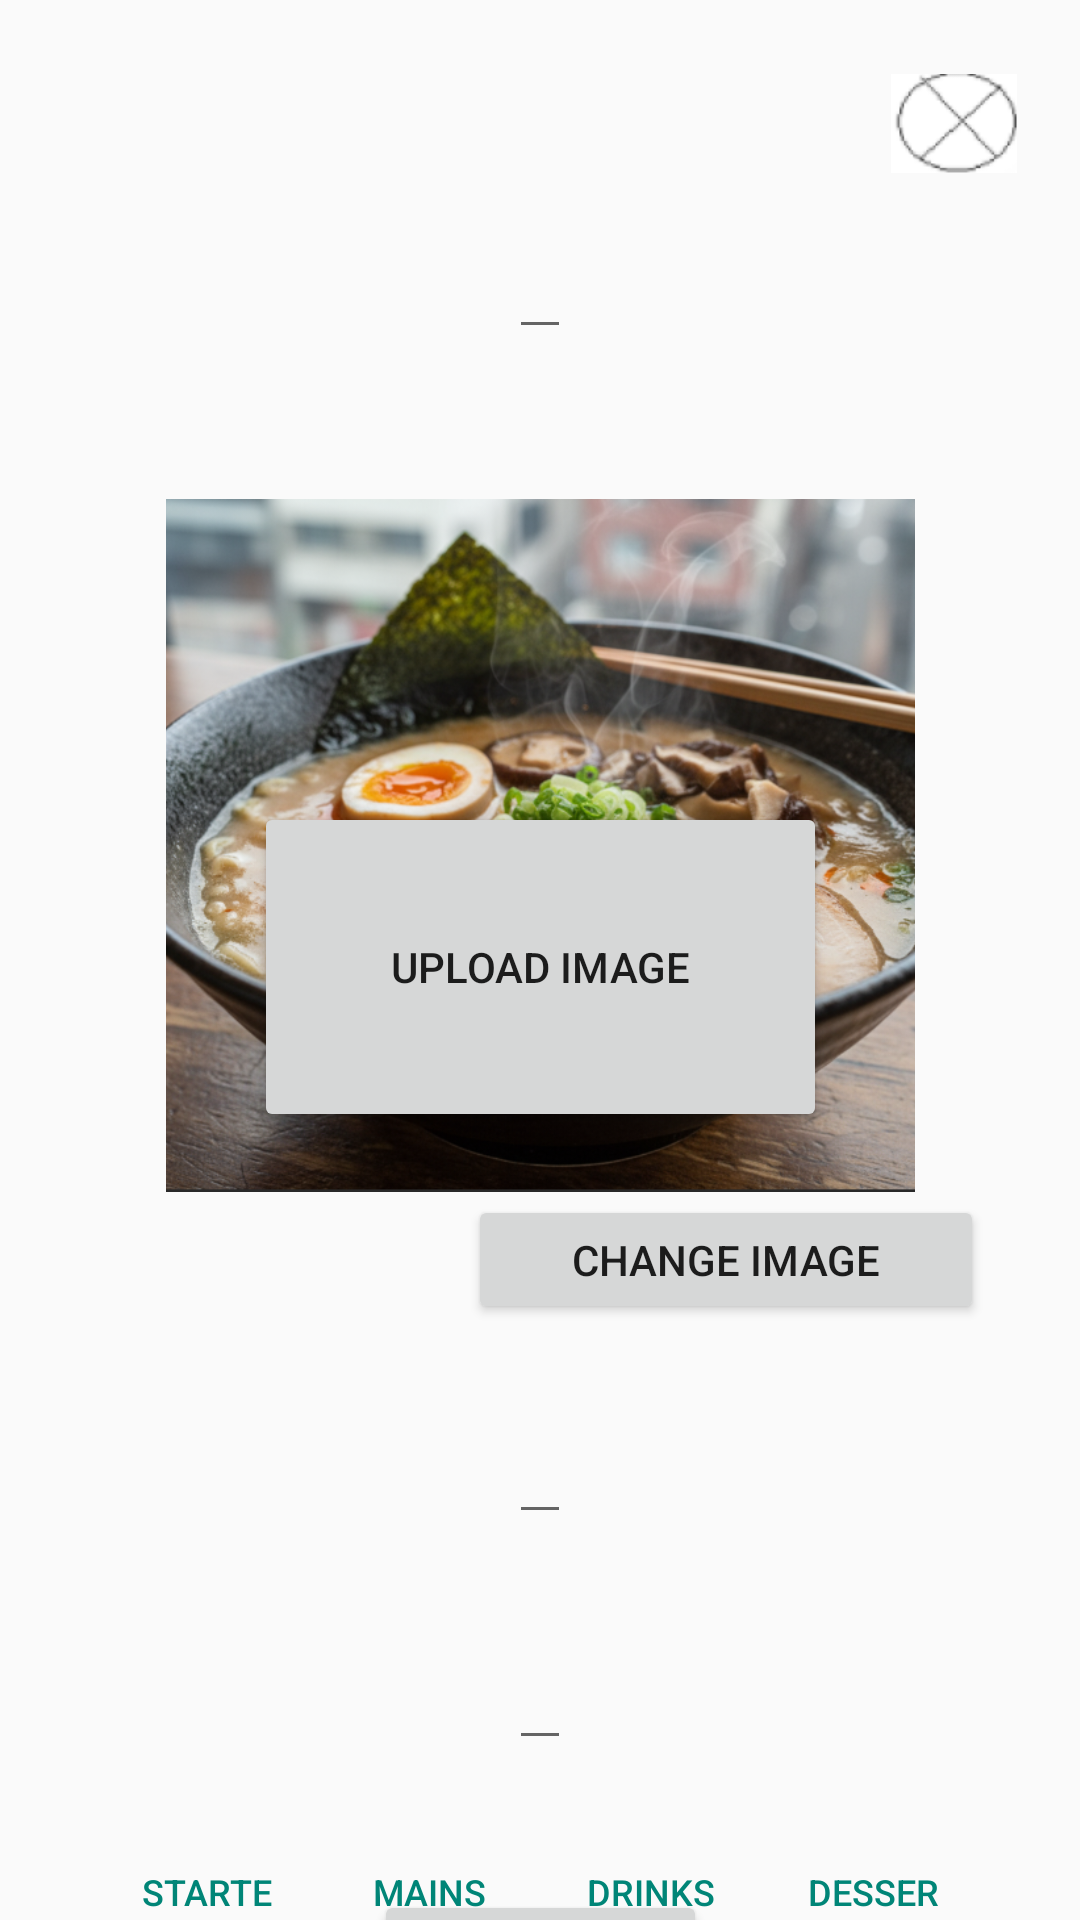

Here is an Android app screen rendered from its layout file. Give the layout XML and the strings, colors and styles it references.
<!-- AndroidManifest.xml: application theme Theme.MyApplication -->
<!-- res/layout/add_item.xml -->
<?xml version="1.0" encoding="utf-8"?>
<androidx.constraintlayout.widget.ConstraintLayout xmlns:android="http://schemas.android.com/apk/res/android"
    xmlns:app="http://schemas.android.com/apk/res-auto"
    xmlns:tools="http://schemas.android.com/tools"
    android:layout_width="match_parent"
    android:layout_height="match_parent">

    <Button
        android:id="@+id/button30"
        android:layout_width="172dp"
        android:layout_height="43dp"
        android:layout_marginStart="32dp"
        android:layout_marginTop="1dp"
        android:layout_marginEnd="32dp"
        android:layout_marginBottom="10dp"
        android:text="Change image"
        app:layout_constraintBottom_toTopOf="@+id/textInputLayout"
        app:layout_constraintEnd_toEndOf="parent"
        app:layout_constraintHorizontal_bias="1.0"
        app:layout_constraintStart_toStartOf="parent"
        app:layout_constraintTop_toBottomOf="@+id/imageView6"
        app:layout_constraintVertical_bias="0.058" />

    <TextView
        android:id="@+id/textView81"
        android:layout_width="228dp"
        android:layout_height="14dp"
        android:layout_marginStart="32dp"
        android:layout_marginEnd="32dp"
        android:textColor="#FB0303"
        android:textSize="10sp"
        app:layout_constraintEnd_toEndOf="parent"
        app:layout_constraintStart_toStartOf="parent"
        app:layout_constraintTop_toBottomOf="@+id/textInputLayout" />

    <TextView
        android:id="@+id/textView80"
        android:layout_width="228dp"
        android:layout_height="14dp"
        android:layout_marginStart="32dp"
        android:layout_marginEnd="32dp"
        android:textColor="#FB0303"
        android:textSize="10sp"
        app:layout_constraintEnd_toEndOf="parent"
        app:layout_constraintStart_toStartOf="parent"
        app:layout_constraintTop_toBottomOf="@+id/button23" />

    <TextView
        android:id="@+id/textView79"
        android:layout_width="228dp"
        android:layout_height="14dp"
        android:layout_marginStart="32dp"
        android:layout_marginEnd="32dp"
        android:textColor="#FB0303"
        android:textSize="10sp"
        app:layout_constraintEnd_toEndOf="parent"
        app:layout_constraintStart_toStartOf="parent"
        app:layout_constraintTop_toBottomOf="@+id/textInputLayout3" />

    <com.google.android.material.textfield.TextInputLayout
        android:id="@+id/textInputLayout4"
        android:layout_width="wrap_content"
        android:layout_height="wrap_content"
        android:layout_marginStart="32dp"
        android:layout_marginTop="23dp"
        android:layout_marginEnd="32dp"
        app:layout_constraintEnd_toEndOf="parent"
        app:layout_constraintStart_toStartOf="parent"
        app:layout_constraintTop_toBottomOf="@+id/textInputLayout">

        <com.google.android.material.textfield.TextInputEditText
            android:id="@+id/price"
            android:layout_width="wrap_content"
            android:layout_height="wrap_content"
            tools:layout_editor_absoluteX="67dp"
            tools:layout_editor_absoluteY="64dp" />

    </com.google.android.material.textfield.TextInputLayout>

    <com.google.android.material.textfield.TextInputLayout
        android:id="@+id/textInputLayout"
        android:layout_width="wrap_content"
        android:layout_height="wrap_content"
        android:layout_marginStart="32dp"
        android:layout_marginTop="15dp"
        android:layout_marginEnd="32dp"
        app:layout_constraintEnd_toEndOf="parent"
        app:layout_constraintStart_toStartOf="parent"
        app:layout_constraintTop_toBottomOf="@+id/button30">

        <com.google.android.material.textfield.TextInputEditText
            android:id="@+id/description"
            android:layout_width="wrap_content"
            android:layout_height="wrap_content"
            android:textAlignment="viewStart"
            android:textSize="20sp"
            tools:layout_editor_absoluteX="67dp"
            tools:layout_editor_absoluteY="64dp" />

    </com.google.android.material.textfield.TextInputLayout>

    <ImageButton
        android:id="@+id/imageButton10"
        android:layout_width="84dp"
        android:layout_height="66dp"
        android:layout_marginTop="8dp"
        android:scaleX="0.5"
        android:scaleY="0.5"
        app:layout_constraintEnd_toEndOf="parent"
        app:layout_constraintTop_toTopOf="parent"
        app:srcCompat="@drawable/cross" />

    <com.google.android.material.textfield.TextInputLayout
        android:id="@+id/textInputLayout3"
        android:layout_width="wrap_content"
        android:layout_height="wrap_content"
        android:layout_marginStart="32dp"
        android:layout_marginTop="64dp"
        android:layout_marginEnd="32dp"
        app:layout_constraintEnd_toEndOf="parent"
        app:layout_constraintStart_toStartOf="parent"
        app:layout_constraintTop_toTopOf="parent">

        <com.google.android.material.textfield.TextInputEditText
            android:id="@+id/name"
            android:layout_width="wrap_content"
            android:layout_height="wrap_content"
            tools:layout_editor_absoluteX="67dp"
            tools:layout_editor_absoluteY="64dp" />

    </com.google.android.material.textfield.TextInputLayout>

    <Button
        android:id="@+id/button23"
        android:layout_width="191dp"
        android:layout_height="110dp"
        android:layout_marginStart="32dp"
        android:layout_marginTop="72dp"
        android:layout_marginEnd="32dp"
        android:text="Upload image"
        app:layout_constraintBottom_toTopOf="@+id/textInputLayout"
        app:layout_constraintEnd_toEndOf="parent"
        app:layout_constraintStart_toStartOf="parent"
        app:layout_constraintTop_toBottomOf="@+id/textInputLayout3" />

    <TextView
        android:id="@+id/textView82"
        android:layout_width="228dp"
        android:layout_height="14dp"
        android:layout_marginStart="32dp"
        android:layout_marginTop="6dp"
        android:layout_marginEnd="32dp"
        android:textColor="#FB0303"
        android:textSize="10sp"
        app:layout_constraintEnd_toEndOf="parent"
        app:layout_constraintStart_toStartOf="parent"
        app:layout_constraintTop_toBottomOf="@+id/textInputLayout4" />

    <LinearLayout
        android:id="@+id/category_button_layout"
        android:layout_width="0dp"
        android:layout_height="wrap_content"
        android:layout_marginStart="32dp"
        android:layout_marginEnd="32dp"
        android:orientation="horizontal"
        app:layout_constraintEnd_toEndOf="parent"
        app:layout_constraintStart_toStartOf="parent"
        app:layout_constraintTop_toBottomOf="@+id/textView82">

        <Button
            android:id="@+id/button_starters"
            style="?android:attr/buttonBarButtonStyle"
            android:layout_width="0dp"
            android:layout_height="wrap_content"
            android:layout_weight="1"
            android:text="Starters"
            android:textSize="12sp" />

        <Button
            android:id="@+id/button_mains"
            style="?android:attr/buttonBarButtonStyle"
            android:layout_width="0dp"
            android:layout_height="wrap_content"
            android:layout_weight="1"
            android:text="Mains"
            android:textSize="12sp" />

        <Button
            android:id="@+id/button_drinks"
            style="?android:attr/buttonBarButtonStyle"
            android:layout_width="0dp"
            android:layout_height="wrap_content"
            android:layout_weight="1"
            android:text="Drinks"
            android:textSize="12sp" />

        <Button
            android:id="@+id/button_desserts"
            style="?android:attr/buttonBarButtonStyle"
            android:layout_width="0dp"
            android:layout_height="wrap_content"
            android:layout_weight="1"
            android:text="Desserts"
            android:textSize="12sp" />
    </LinearLayout>

    <TextView
        android:id="@+id/textView83"
        android:layout_width="229dp"
        android:layout_height="15dp"
        android:layout_marginStart="32dp"
        android:layout_marginTop="5dp"
        android:layout_marginEnd="32dp"
        android:gravity="center"
        android:textColor="#FB0303"
        android:textSize="10sp"
        app:layout_constraintEnd_toEndOf="parent"
        app:layout_constraintStart_toStartOf="parent"
        app:layout_constraintTop_toBottomOf="@+id/category_button_layout" />

    <Button
        android:id="@+id/button24"
        android:layout_width="wrap_content"
        android:layout_height="wrap_content"
        android:layout_marginTop="11dp"
        android:text="Create Item"
        app:layout_constraintBottom_toBottomOf="parent"
        app:layout_constraintEnd_toEndOf="parent"
        app:layout_constraintStart_toStartOf="parent"
        app:layout_constraintTop_toBottomOf="@+id/category_button_layout" />

    <ImageView
        android:id="@+id/imageView6"
        android:layout_width="267dp"
        android:layout_height="231dp"
        android:layout_marginStart="32dp"
        android:layout_marginEnd="32dp"
        android:layout_marginBottom="9dp"
        android:visibility="visible"
        app:layout_constraintBottom_toTopOf="@+id/textInputLayout"
        app:layout_constraintEnd_toEndOf="parent"
        app:layout_constraintStart_toStartOf="parent"
        app:layout_constraintTop_toBottomOf="@+id/textInputLayout3"
        app:srcCompat="@drawable/ramen" />

    <androidx.constraintlayout.widget.Group
        android:layout_width="wrap_content"
        android:layout_height="wrap_content"
        android:id = "@+id/editGroup"
        app:constraint_referenced_ids="imageView6, button30" />

</androidx.constraintlayout.widget.ConstraintLayout>
<!-- resources referenced by this layout -->
<resources>
  <!-- drawable cross: png bitmap (drawable, 5130 bytes) -->
  <!-- drawable ramen: png bitmap (drawable, 534896 bytes) -->
  <style name="Theme.MyApplication" parent="Theme.AppCompat.Light.NoActionBar" />
</resources>
